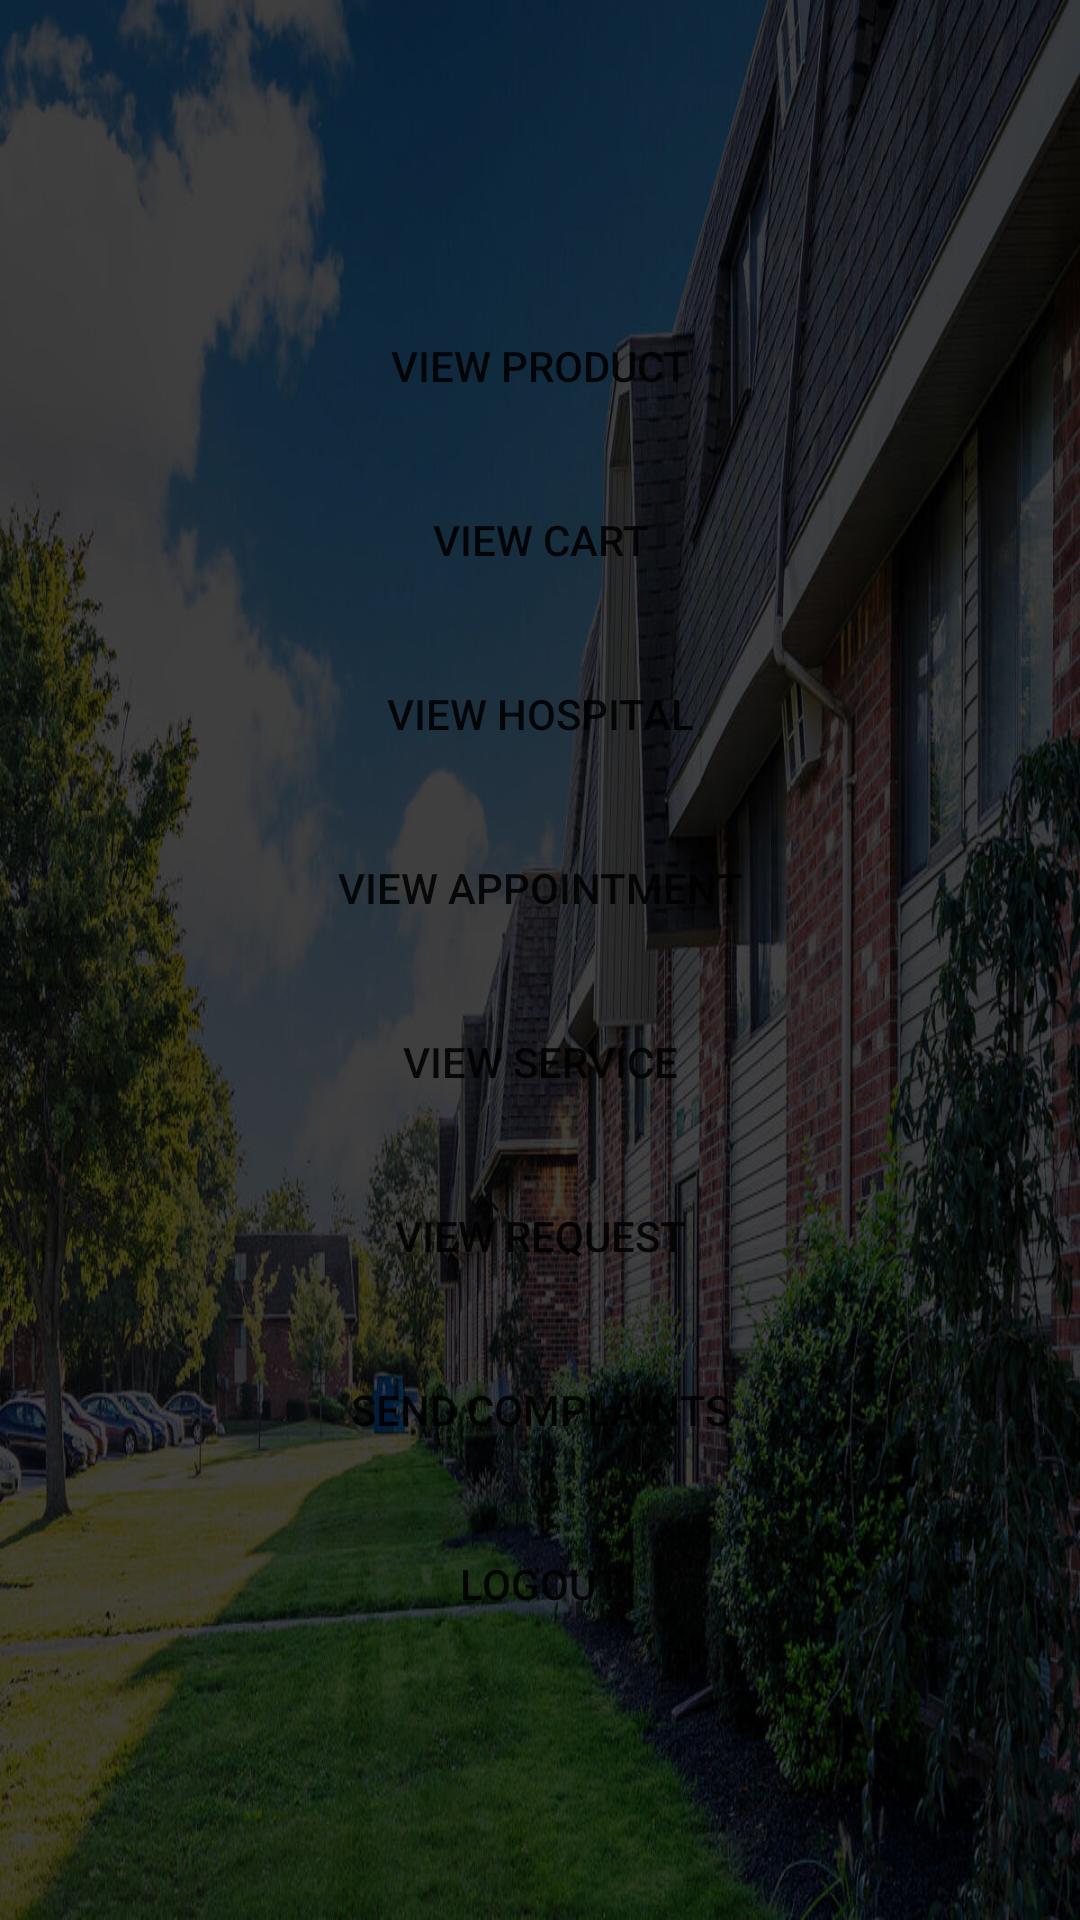

Produce the Android XML layout that renders to this screen, including the resource entries it uses.
<!-- AndroidManifest.xml: application theme Theme.Apartmentmanagement -->
<!-- res/layout/activity_userhome.xml -->
<?xml version="1.0" encoding="utf-8"?>
<LinearLayout xmlns:android="http://schemas.android.com/apk/res/android"
    xmlns:app="http://schemas.android.com/apk/res-auto"
    xmlns:tools="http://schemas.android.com/tools"
    android:layout_width="match_parent"
    android:layout_height="match_parent"
    android:gravity="center"
    android:background="@drawable/image2"
    android:orientation="vertical"
    tools:context=".Userhome">

    <Button
        android:id="@+id/Product"
        android:layout_width="300dp"
        android:layout_height="wrap_content"
        android:text="View Product"
        android:layout_marginTop="10dp"
        android:background="@drawable/layout1"
        app:layout_constraintEnd_toEndOf="parent"
        app:layout_constraintStart_toStartOf="parent"
        tools:layout_editor_absoluteY="234dp" />

    <Button
        android:id="@+id/cart"
        android:layout_width="300dp"
        android:layout_height="wrap_content"
        android:text="View cart"
        android:layout_marginTop="10dp"
        android:background="@drawable/layout1"
        tools:layout_editor_absoluteX="151dp"
        tools:layout_editor_absoluteY="306dp" />

    <Button
        android:id="@+id/Hospital"
        android:layout_width="300dp"
        android:layout_height="wrap_content"
        android:text="View Hospital"
        android:layout_marginTop="10dp"
        android:background="@drawable/layout1"
        tools:layout_editor_absoluteX="157dp"
        tools:layout_editor_absoluteY="403dp" />

    <Button
        android:id="@+id/Appointment"
        android:layout_width="300dp"
        android:layout_height="wrap_content"
        android:text="View Appointment"
        android:layout_marginTop="10dp"
        android:background="@drawable/layout1"
        tools:layout_editor_absoluteX="148dp"
        tools:layout_editor_absoluteY="474dp" />

    <Button
        android:id="@+id/Service"
        android:layout_width="300dp"
        android:layout_height="wrap_content"
        android:text="View Service"
        android:layout_marginTop="10dp"
        android:background="@drawable/layout1"
        tools:layout_editor_absoluteX="146dp"
        tools:layout_editor_absoluteY="339dp" />

    <Button
        android:id="@+id/request"
        android:layout_width="300dp"
        android:layout_height="wrap_content"
        android:text="View request"
        android:layout_marginTop="10dp"
        android:background="@drawable/layout1"
        app:layout_constraintEnd_toEndOf="parent"
        app:layout_constraintStart_toStartOf="parent"
        tools:layout_editor_absoluteY="532dp" />

    <Button
        android:id="@+id/Complaints"
        android:layout_width="300dp"
        android:layout_height="wrap_content"
        android:text="Send Complaints"
        android:layout_marginTop="10dp"
        android:background="@drawable/layout1"
        tools:layout_editor_absoluteX="151dp"
        tools:layout_editor_absoluteY="577dp" />
    <Button
        android:id="@+id/Logout"
        android:layout_width="300dp"
        android:layout_height="wrap_content"
        android:text="Logout"
        android:layout_marginTop="10dp"
        android:background="@drawable/layout1"
        tools:layout_editor_absoluteX="151dp"
        tools:layout_editor_absoluteY="577dp" />
</LinearLayout>
<!-- resources referenced by this layout -->
<resources>
  <!-- drawable image2: jpg bitmap (drawable, 213426 bytes) -->
  <style name="Theme.Apartmentmanagement" parent="Theme.MaterialComponents.DayNight.DarkActionBar">
          
          <item name="colorPrimary">@color/purple_500</item>
          <item name="colorPrimaryVariant">@color/purple_700</item>
          <item name="colorOnPrimary">@color/white</item>
          
          <item name="colorSecondary">@color/teal_200</item>
          <item name="colorSecondaryVariant">@color/teal_700</item>
          <item name="colorOnSecondary">@color/black</item>
          
          <item name="android:statusBarColor" tools:targetApi="l">?attr/colorPrimaryVariant</item>
          
      </style>
  <color name="purple_500">#090A0B</color>
  <color name="purple_700">#D7E0E4</color>
  <color name="white">#FFFFFFFF</color>
  <color name="teal_200">#FF03DAC5</color>
  <color name="teal_700">#FF018786</color>
  <color name="black">#FF000000</color>
</resources>
